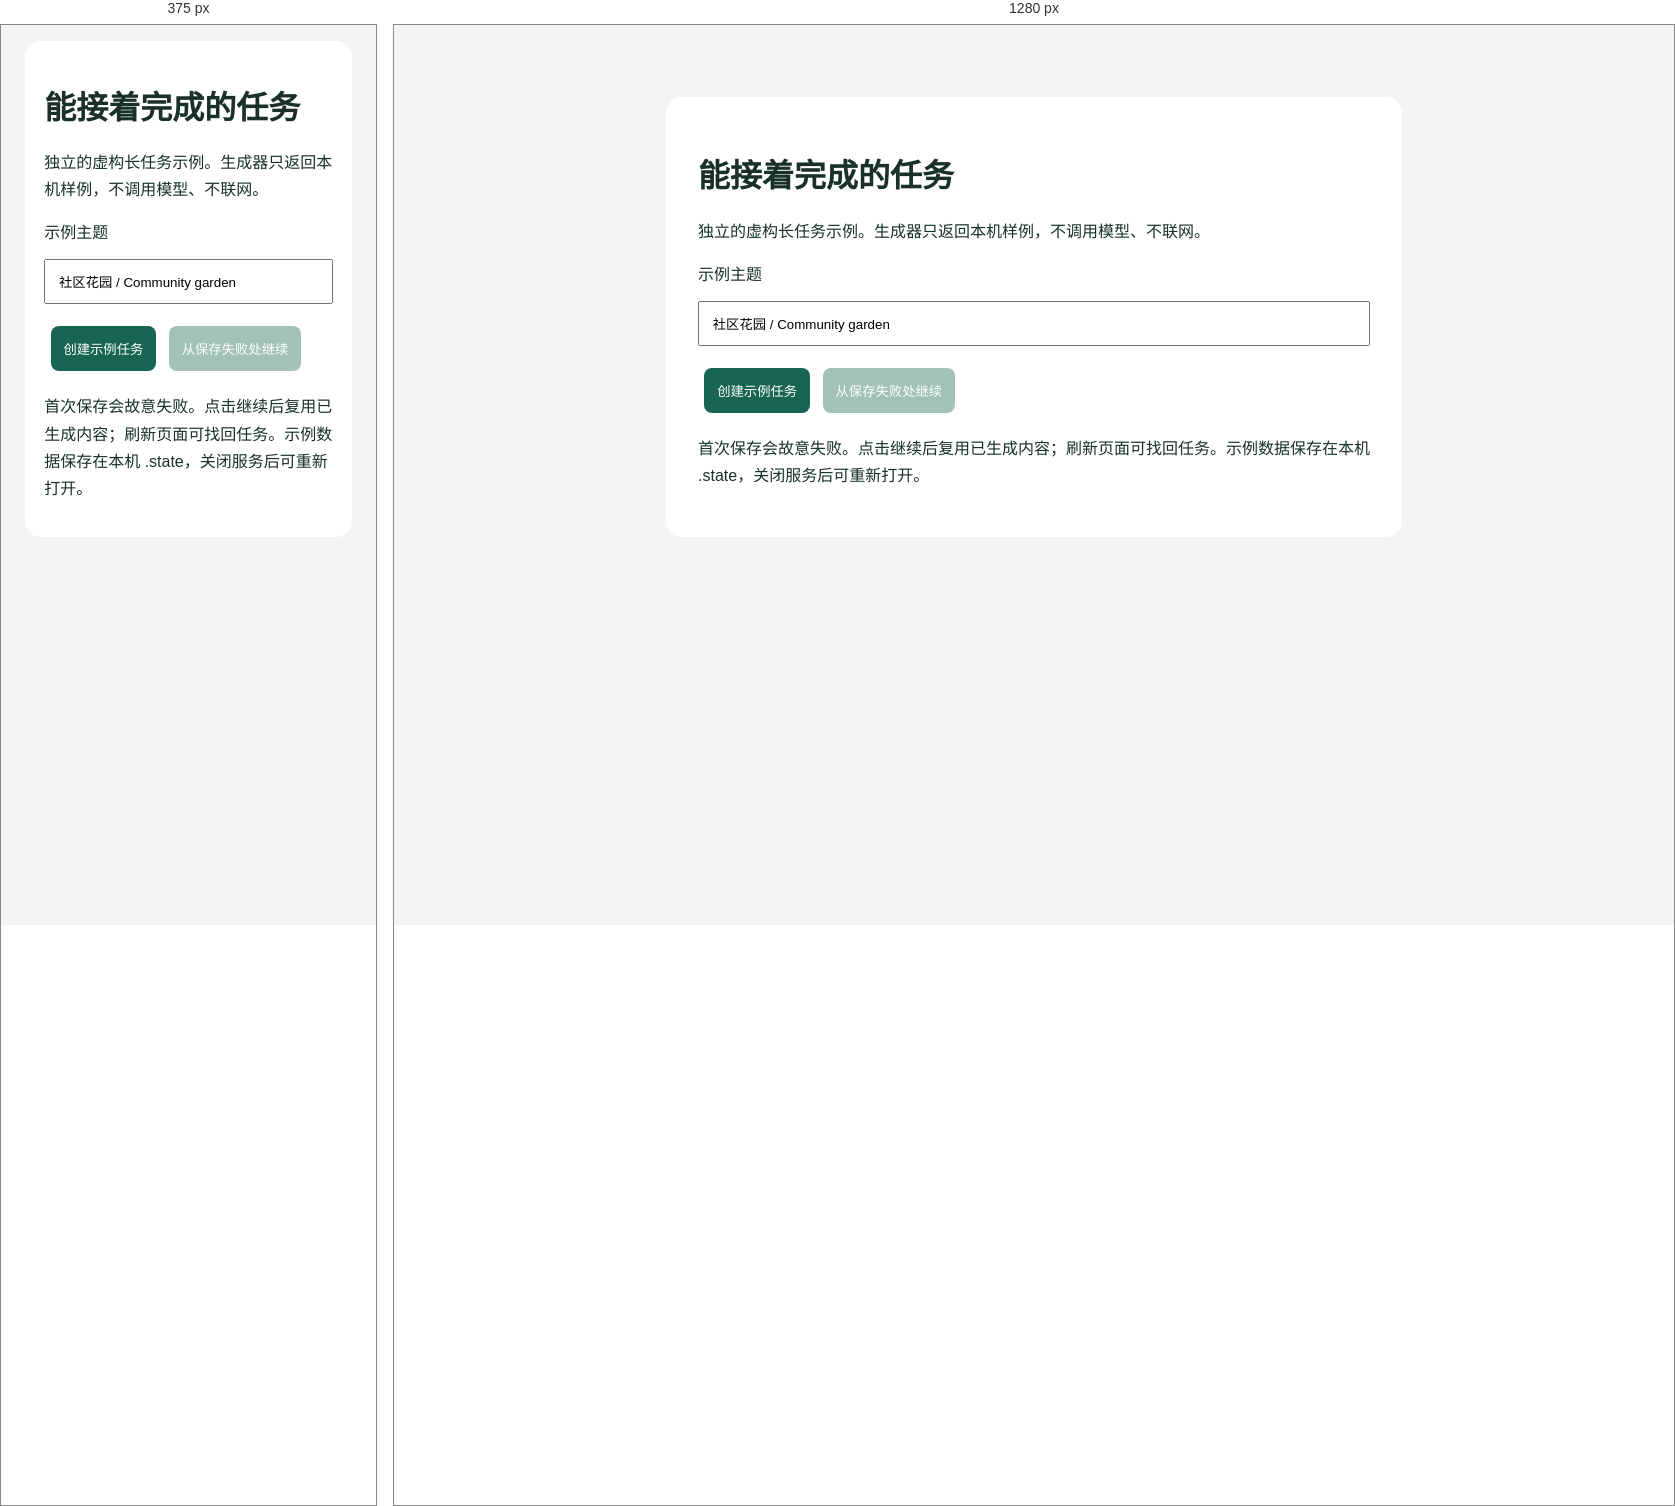
Rendered at 375 px and 1280 px, left to right.

<!-- file: index.html -->
<!doctype html><html lang="zh-CN"><meta charset="utf-8"><meta name="viewport" content="width=device-width,initial-scale=1"><title>Long task demo</title><link rel="stylesheet" href="/style.css"><main><h1>能接着完成的任务</h1><p>独立的虚构长任务示例。生成器只返回本机样例，不调用模型、不联网。</p><label>示例主题<input id="topic" value="社区花园 / Community garden" maxlength="2000"></label><button id="create">创建示例任务</button><button id="retry" disabled>从保存失败处继续</button><p id="status" role="status"></p><pre id="result"></pre><p>首次保存会故意失败。点击继续后复用已生成内容；刷新页面可找回任务。示例数据保存在本机 .state，关闭服务后可重新打开。</p></main><script src="/app.js"></script></html>


/* @media block from style.css */
@media(max-width:600px){main{margin:1rem;padding:1.2rem}}